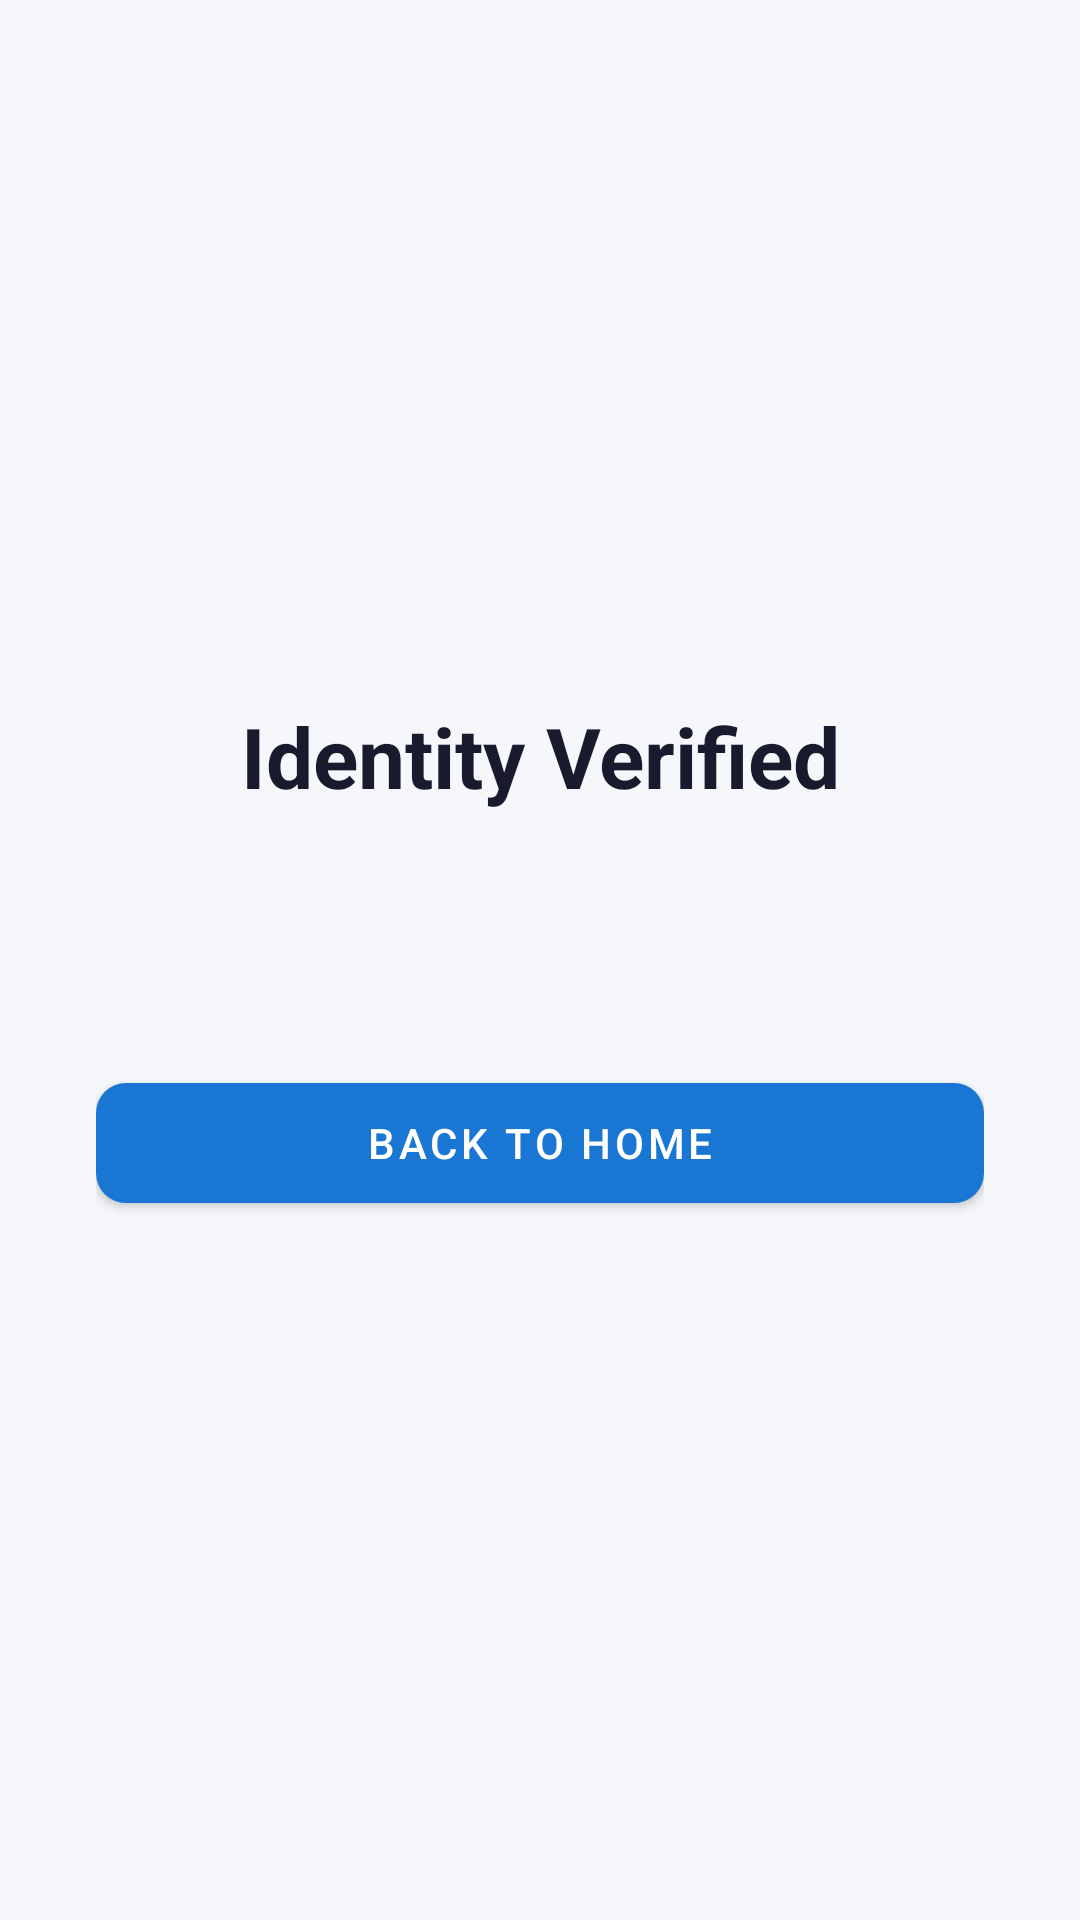

Reconstruct the res/layout file that produces this screen, plus the resources it refers to.
<!-- AndroidManifest.xml: application theme Theme.FaceLiveness -->
<!-- res/layout/activity_result.xml -->
<?xml version="1.0" encoding="utf-8"?>
<androidx.constraintlayout.widget.ConstraintLayout
    xmlns:android="http://schemas.android.com/apk/res/android"
    xmlns:app="http://schemas.android.com/apk/res-auto"
    android:layout_width="match_parent"
    android:layout_height="match_parent"
    android:background="@color/background"
    android:padding="32dp">

    <TextView
        android:id="@+id/tvTitle"
        android:layout_width="wrap_content"
        android:layout_height="wrap_content"
        android:text="Identity Verified"
        android:textSize="28sp"
        android:textStyle="bold"
        android:textColor="@color/text_primary"
        android:textAlignment="center"
        app:layout_constraintTop_toTopOf="parent"
        app:layout_constraintStart_toStartOf="parent"
        app:layout_constraintEnd_toEndOf="parent"
        app:layout_constraintBottom_toTopOf="@id/tvSubtitle"
        app:layout_constraintVertical_chainStyle="packed" />

    <TextView
        android:id="@+id/tvSubtitle"
        android:layout_width="0dp"
        android:layout_height="wrap_content"
        android:text=""
        android:textSize="15sp"
        android:textColor="@color/text_secondary"
        android:textAlignment="center"
        android:lineSpacingExtra="4dp"
        android:layout_marginTop="16dp"
        android:layout_marginBottom="48dp"
        app:layout_constraintTop_toBottomOf="@id/tvTitle"
        app:layout_constraintStart_toStartOf="parent"
        app:layout_constraintEnd_toEndOf="parent"
        app:layout_constraintBottom_toTopOf="@id/btnBack" />

    <TextView
        android:id="@+id/tvConfidenceScore"
        android:layout_width="wrap_content"
        android:layout_height="wrap_content"
        android:text=""
        android:textSize="13sp"
        android:textColor="@color/text_secondary"
        android:textAlignment="center"
        android:layout_marginTop="12dp"
        android:layout_marginBottom="48dp"
        android:visibility="gone"
        app:layout_constraintTop_toBottomOf="@id/tvSubtitle"
        app:layout_constraintStart_toStartOf="parent"
        app:layout_constraintEnd_toEndOf="parent"
        app:layout_constraintBottom_toTopOf="@id/btnBack" />

    <com.google.android.material.button.MaterialButton
        android:id="@+id/btnBack"
        android:layout_width="0dp"
        android:layout_height="52dp"
        android:text="Back to Home"
        app:cornerRadius="10dp"
        app:layout_constraintTop_toBottomOf="@id/tvSubtitle"
        app:layout_constraintStart_toStartOf="parent"
        app:layout_constraintEnd_toEndOf="parent"
        app:layout_constraintBottom_toBottomOf="parent" />

</androidx.constraintlayout.widget.ConstraintLayout>
<!-- resources referenced by this layout -->
<resources>
  <color name="background">#F5F7FA</color>
  <color name="text_primary">#1A1A2E</color>
  <color name="text_secondary">#6B7280</color>
  <style name="Theme.FaceLiveness" parent="Theme.MaterialComponents.DayNight.NoActionBar">
          <item name="colorPrimary">@color/primary</item>
          <item name="colorPrimaryDark">@color/primary_dark</item>
          <item name="colorAccent">@color/primary</item>
          <item name="android:windowBackground">@color/background</item>
      </style>
  <color name="primary">#1976D2</color>
  <color name="primary_dark">#0D47A1</color>
</resources>
